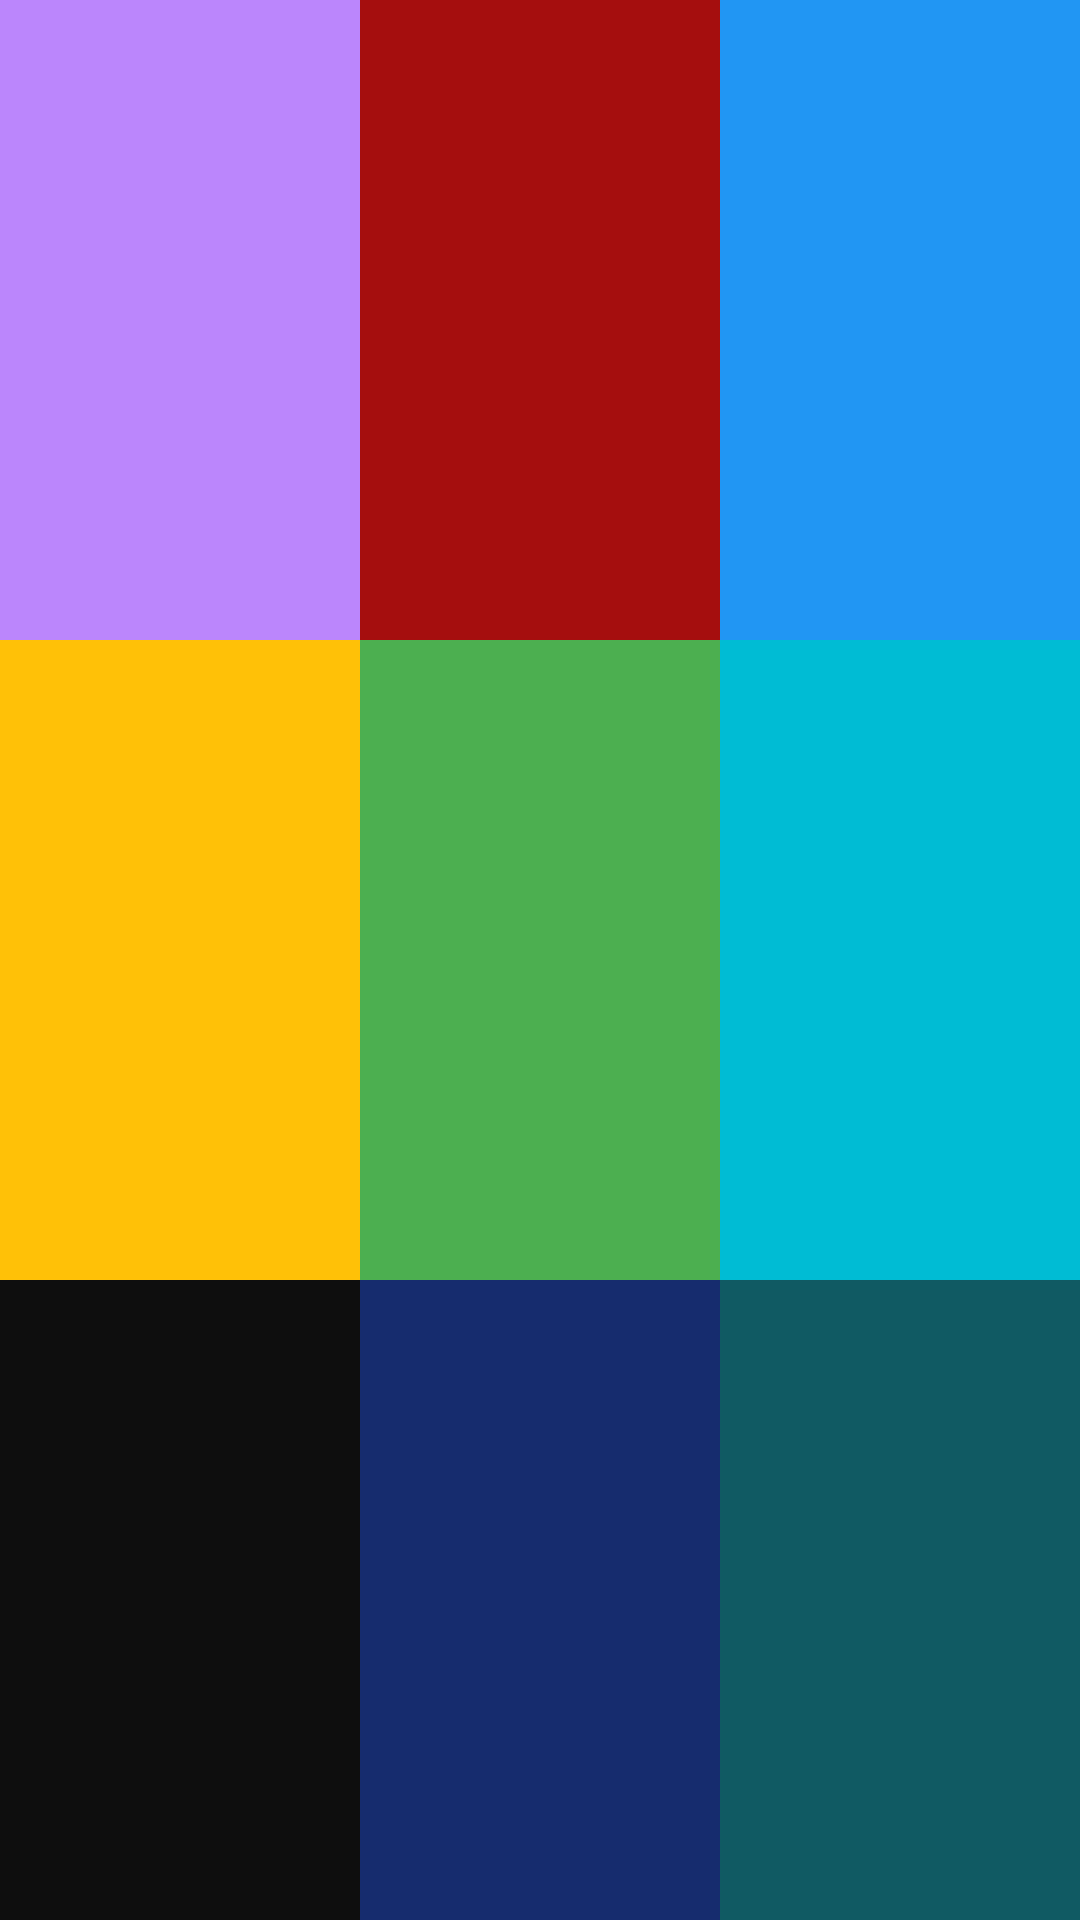

Reconstruct the res/layout file that produces this screen, plus the resources it refers to.
<!-- AndroidManifest.xml: application theme Theme.MyApplication -->
<!-- res/layout/practice_02.xml -->
<?xml version="1.0" encoding="utf-8"?>
<LinearLayout
    xmlns:android="http://schemas.android.com/apk/res/android"
    xmlns:app="http://schemas.android.com/apk/res-auto"
    xmlns:tools="http://schemas.android.com/tools"
    android:layout_width="match_parent"
    android:layout_height="match_parent"
    android:orientation="vertical"
    android:layout_gravity="center"
    >
    <LinearLayout
        android:layout_width="match_parent"
        android:layout_height="0dp"
        android:layout_weight="1"
        android:orientation="horizontal"
        >
        <TextView
            android:layout_width="0dp"
            android:layout_height="match_parent"
            android:layout_weight="1"
            android:background="@color/purple_200"></TextView>
        <TextView
            android:layout_width="0dp"
            android:layout_height="match_parent"
            android:layout_weight="1"
            android:background="#A50E0E"></TextView>
        <TextView
            android:layout_width="0dp"
            android:layout_height="match_parent"
            android:layout_weight="1"
            android:background="#2196F3"></TextView>
    </LinearLayout>
    <LinearLayout
        android:layout_width="match_parent"
        android:layout_height="0dp"
        android:layout_weight="1"
        android:orientation="horizontal"
        >
        <TextView
            android:layout_width="0dp"
            android:layout_height="match_parent"
            android:layout_weight="1"
            android:background="#FFC107"></TextView>
        <TextView
            android:layout_width="0dp"
            android:layout_height="match_parent"
            android:layout_weight="1"
            android:background="#4CAF50"></TextView>
        <TextView
            android:layout_width="0dp"
            android:layout_height="match_parent"
            android:layout_weight="1"
            android:background="#00BCD4"></TextView>
    </LinearLayout>

    <LinearLayout
        android:layout_width="match_parent"
        android:layout_height="0dp"
        android:layout_weight="1"
        android:orientation="horizontal"
        >
        <TextView
            android:layout_width="0dp"
            android:layout_height="match_parent"
            android:layout_weight="1"
            android:background="#0E0E0E"></TextView>
        <TextView
            android:layout_width="0dp"
            android:layout_height="match_parent"
            android:layout_weight="1"
            android:background="#162C6E"></TextView>
        <TextView
            android:layout_width="0dp"
            android:layout_height="match_parent"
            android:layout_weight="1"
            android:background="#105A63"></TextView>
    </LinearLayout>

</LinearLayout>
<!-- resources referenced by this layout -->
<resources>
  <color name="purple_200">#FFBB86FC</color>
  <style name="Theme.MyApplication" parent="Theme.MaterialComponents.DayNight.DarkActionBar">
          
          <item name="colorPrimary">@color/purple_500</item>
          <item name="colorPrimaryVariant">@color/purple_700</item>
          <item name="colorOnPrimary">@color/white</item>
          
          <item name="colorSecondary">@color/teal_200</item>
          <item name="colorSecondaryVariant">@color/teal_700</item>
          <item name="colorOnSecondary">@color/black</item>
          
          <item name="android:statusBarColor" tools:targetApi="l">?attr/colorPrimaryVariant</item>
          
      </style>
  <color name="purple_500">#FF6200EE</color>
  <color name="purple_700">#FF3700B3</color>
  <color name="white">#FFFFFFFF</color>
  <color name="teal_200">#FF03DAC5</color>
  <color name="teal_700">#FF018786</color>
  <color name="black">#FF000000</color>
</resources>
